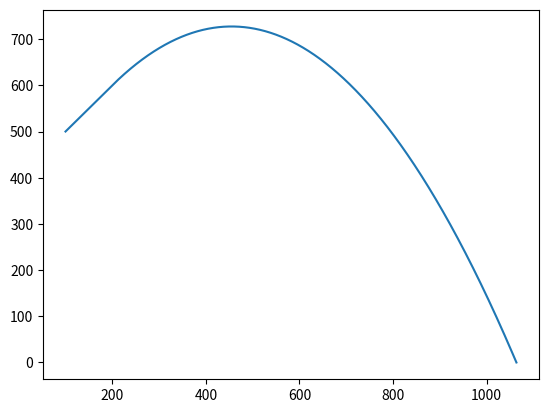

This chart was generated by the following Python code:
import math
import matplotlib.pyplot as mpp

MODEL_DT = 0.001
MODEL_G = 9.81

class Rocket:
    def __init__(self, x, y, m, v_y, v_x, name):
        self.x = x
        self.y = y
        self.s_x = []
        self.s_y = []
        self.m_0 = m
        self.m = m
        self.v_x = v_x
        self.v_y = v_y
        self.name=name
    def up(self):

        self.s_x.append(self.x)
        self.s_y.append(self.y)
        self.x += self.v_x * MODEL_DT
        self.y += self.v_y * MODEL_DT
        self.m -= self.m_0*(1/2000)
        if self.m <= 0:
            self.padaem()

    def padaem(self):
        while self.y > 0:
            self.x += self.v_x * MODEL_DT
            self.v_y -= MODEL_G * MODEL_DT
            self.y += self.v_y * MODEL_DT
            if self.y < 0:
                self.y = 0
            self.s_y.append(self.y)
            self.s_x.append(self.x)


a = Rocket(100, 500, 15, 50, 50, "Катюша")
while a.m > 0:
    a.up()

mpp.plot(a.s_x, a.s_y)
mpp.show()
